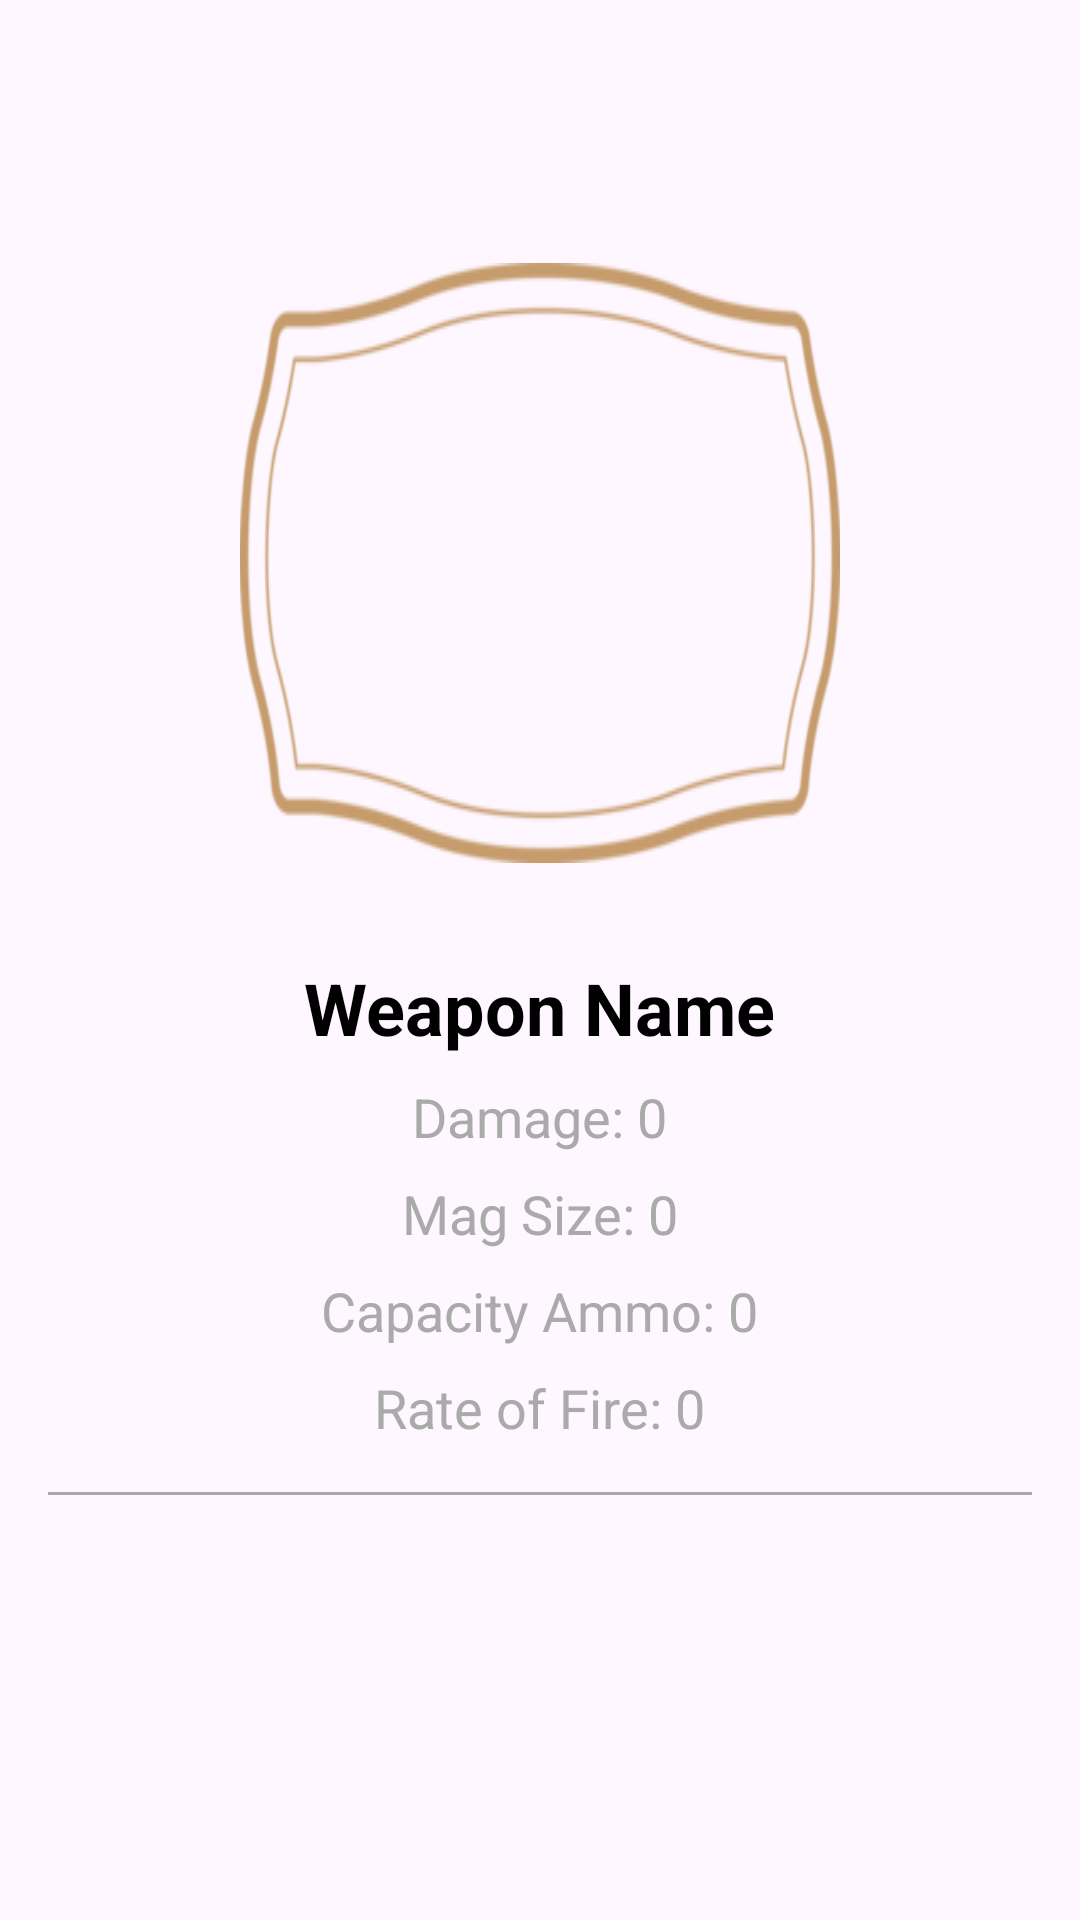

Here is an Android app screen rendered from its layout file. Give the layout XML and the strings, colors and styles it references.
<!-- AndroidManifest.xml: application theme Theme.LogicBomb -->
<!-- res/layout/fragment_weapon_details.xml -->
<?xml version="1.0" encoding="utf-8"?>
<LinearLayout xmlns:android="http://schemas.android.com/apk/res/android"
    xmlns:tools="http://schemas.android.com/tools"
    android:layout_width="match_parent"
    android:layout_height="match_parent"
    android:orientation="vertical"
    android:gravity="center"
    android:padding="16dp"
    android:background="@drawable/white_background"
    tools:context=".WeaponDetailsFragment">

    <ImageView
        android:id="@+id/weaponImage"
        android:layout_width="200dp"
        android:layout_height="200dp"
        android:layout_gravity="center"
        android:contentDescription="@string/image_de_l_arme"
        android:layout_marginBottom="16dp"
        android:background="@drawable/weapon_frame"
        android:scaleType="centerInside" />

    
    <TextView
        android:id="@+id/weaponName"
        android:layout_width="wrap_content"
        android:layout_height="wrap_content"
        android:layout_marginTop="16dp"
        android:textSize="24sp"
        android:textStyle="bold"
        android:textColor="@android:color/black"
        android:text="@string/weapon_name"
        android:layout_gravity="center" />

    <TextView
        android:id="@+id/weaponDamage"
        android:layout_width="wrap_content"
        android:layout_height="wrap_content"
        android:layout_marginTop="8dp"
        android:textSize="18sp"
        android:textColor="@android:color/darker_gray"
        android:text="@string/damage_0"
        android:layout_gravity="center" />

    <TextView
        android:id="@+id/weaponMagSize"
        android:layout_width="wrap_content"
        android:layout_height="wrap_content"
        android:layout_marginTop="8dp"
        android:textSize="18sp"
        android:textColor="@android:color/darker_gray"
        android:text="@string/mag_size_0"
        android:layout_gravity="center" />

    <TextView
        android:id="@+id/weaponCapacityAmmo"
        android:layout_width="wrap_content"
        android:layout_height="wrap_content"
        android:layout_marginTop="8dp"
        android:textSize="18sp"
        android:textColor="@android:color/darker_gray"
        android:text="@string/capacity_ammo_0"
        android:layout_gravity="center" />

    <TextView
        android:id="@+id/weaponRateOfFire"
        android:layout_width="wrap_content"
        android:layout_height="wrap_content"
        android:layout_marginTop="8dp"
        android:textSize="18sp"
        android:textColor="@android:color/darker_gray"
        android:text="@string/rate_of_fire_0"
        android:layout_gravity="center" />

    <View
        android:layout_width="match_parent"
        android:layout_height="1dp"
        android:layout_marginTop="16dp"
        android:layout_marginBottom="16dp"
        android:background="@android:color/darker_gray" />

    <TextView
        android:id="@+id/weaponDescription"
        android:layout_width="wrap_content"
        android:layout_height="wrap_content"
        android:layout_marginTop="16dp"
        android:textSize="16sp"
        android:textColor="@android:color/black"
        android:layout_gravity="center"
        android:maxLines="5"
        android:ellipsize="end" />
</LinearLayout>
<!-- resources referenced by this layout -->
<resources>
  <!-- drawable weapon_frame: webp bitmap (drawable, 8696 bytes) -->
  <string name="capacity_ammo_0">Capacity Ammo: 0</string>
  <string name="damage_0">Damage: 0</string>
  <string name="image_de_l_arme">Image de l\'arme</string>
  <string name="mag_size_0">Mag Size: 0</string>
  <string name="rate_of_fire_0">Rate of Fire: 0</string>
  <string name="weapon_name">Weapon Name</string>
  <style name="Theme.LogicBomb" parent="Base.Theme.LogicBomb" />
  <style name="Base.Theme.LogicBomb" parent="Theme.Material3.DayNight.NoActionBar">
          
          
      </style>
</resources>
